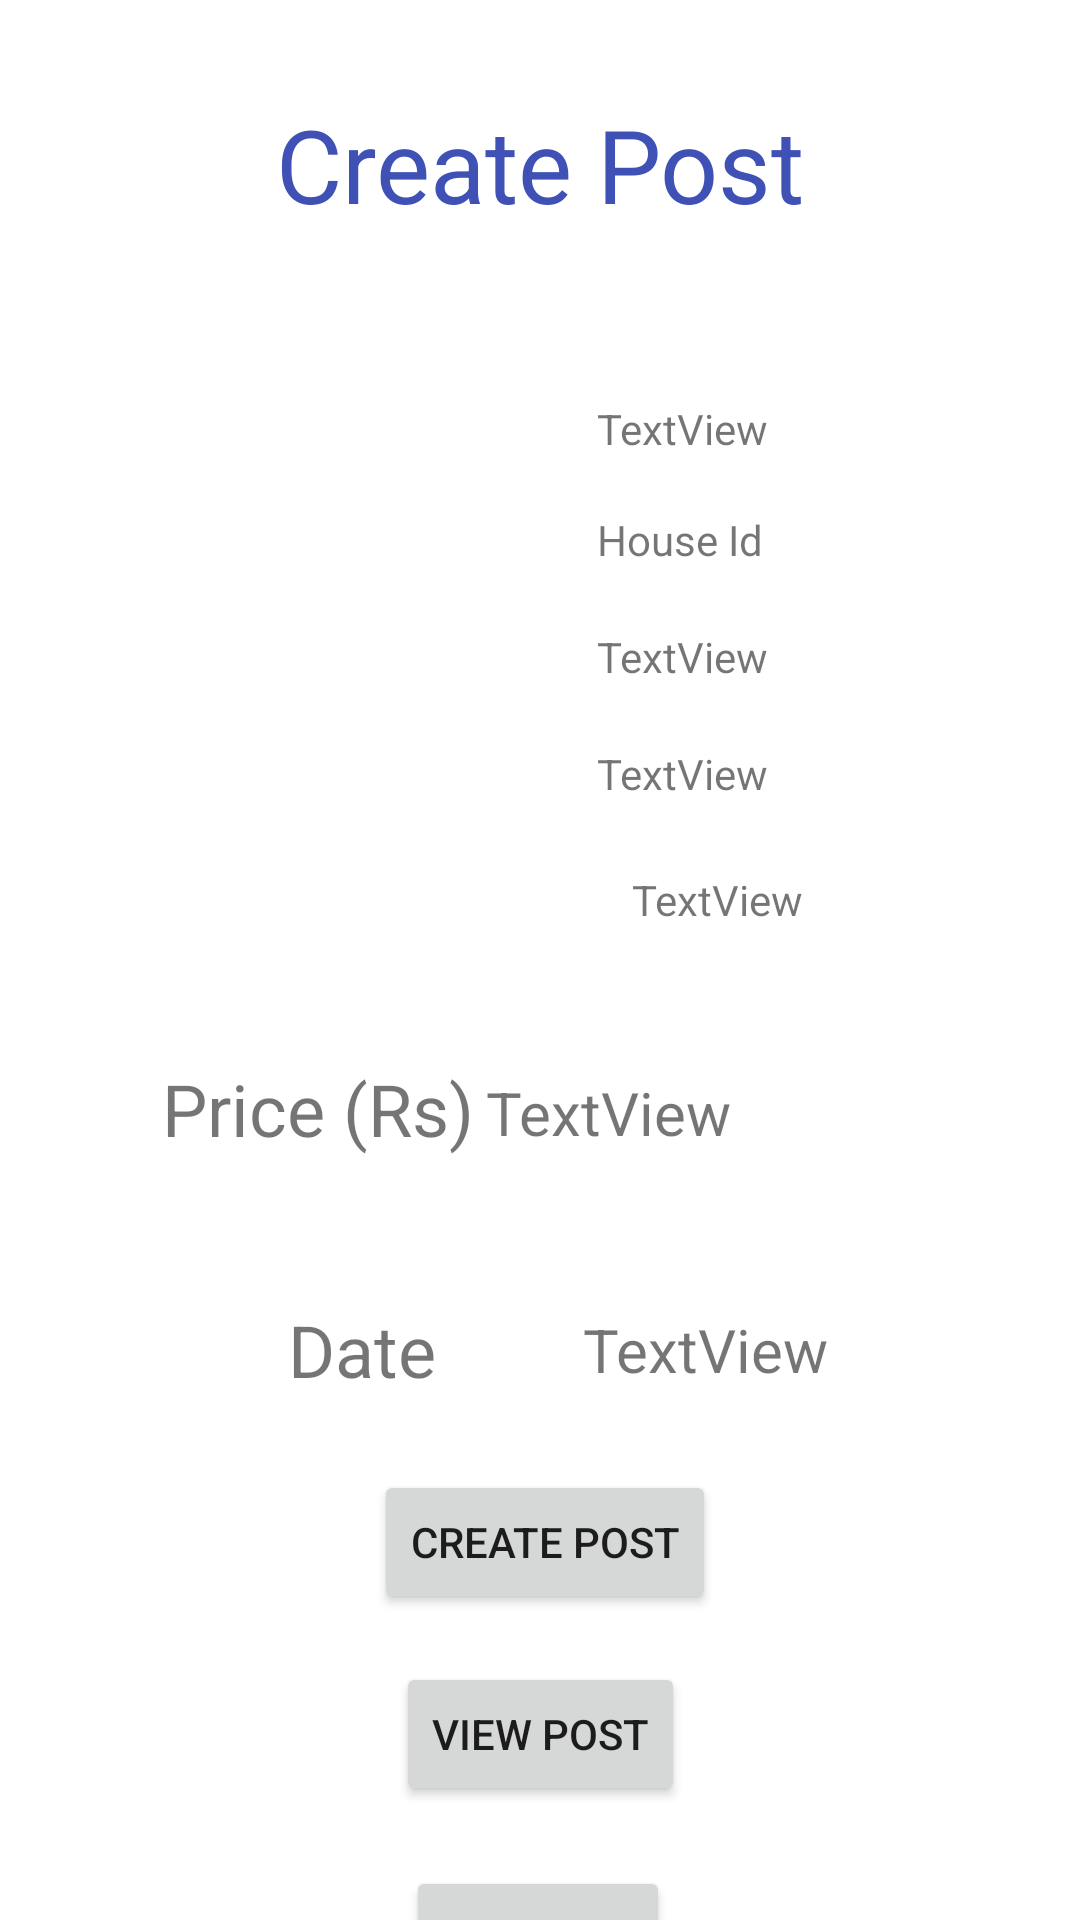

This screen was rendered from an Android layout file. Write that file and the resources it references.
<!-- AndroidManifest.xml: application theme Theme.HouseCleaners -->
<!-- res/layout/activity_create_post.xml -->
<?xml version="1.0" encoding="utf-8"?>
<androidx.constraintlayout.widget.ConstraintLayout xmlns:android="http://schemas.android.com/apk/res/android"
    xmlns:app="http://schemas.android.com/apk/res-auto"
    xmlns:tools="http://schemas.android.com/tools"
    android:layout_width="match_parent"
    android:layout_height="match_parent"
    tools:context=".CreatePostActivity">

    <TextView
        android:id="@+id/textView37"
        android:layout_width="wrap_content"
        android:layout_height="wrap_content"
        android:layout_marginStart="96dp"
        android:layout_marginTop="48dp"
        android:text="Date"
        android:textSize="24sp"
        app:layout_constraintStart_toStartOf="parent"
        app:layout_constraintTop_toBottomOf="@+id/textView35" />

    <TextView
        android:id="@+id/textView29"
        android:layout_width="wrap_content"
        android:layout_height="wrap_content"
        android:layout_marginStart="24dp"
        android:layout_marginTop="20dp"
        android:text="TextView"
        app:layout_constraintStart_toEndOf="@+id/imageView6"
        app:layout_constraintTop_toBottomOf="@+id/textView27" />

    <TextView
        android:id="@+id/textView31"
        android:layout_width="wrap_content"
        android:layout_height="wrap_content"
        android:layout_marginStart="24dp"
        android:layout_marginTop="20dp"
        android:text="TextView"
        app:layout_constraintStart_toEndOf="@+id/imageView6"
        app:layout_constraintTop_toBottomOf="@+id/textView29" />

    <TextView
        android:id="@+id/textView33"
        android:layout_width="116dp"
        android:layout_height="22dp"
        android:layout_marginTop="24dp"
        android:text="TextView"
        app:layout_constraintEnd_toEndOf="parent"
        app:layout_constraintHorizontal_bias="0.261"
        app:layout_constraintStart_toEndOf="@+id/textView34"
        app:layout_constraintTop_toBottomOf="@+id/textView32" />

    <TextView
        android:id="@+id/textView21"
        android:layout_width="wrap_content"
        android:layout_height="wrap_content"
        android:layout_marginTop="32dp"
        android:text="Create Post"
        android:textColor="#3F51B5"
        android:textSize="34sp"
        app:layout_constraintEnd_toEndOf="parent"
        app:layout_constraintStart_toStartOf="parent"
        app:layout_constraintTop_toTopOf="parent" />

    <TextView
        android:id="@+id/textView25"
        android:layout_width="wrap_content"
        android:layout_height="wrap_content"
        android:text="TextView"
        android:visibility="invisible"
        tools:layout_editor_absoluteX="337dp"
        tools:layout_editor_absoluteY="32dp" />

    <ImageView
        android:id="@+id/imageView6"
        android:layout_width="151dp"
        android:layout_height="172dp"
        android:layout_marginStart="24dp"
        android:layout_marginTop="56dp"
        app:layout_constraintStart_toStartOf="parent"
        app:layout_constraintTop_toBottomOf="@+id/textView21"
        tools:srcCompat="@tools:sample/avatars" />

    <TextView
        android:id="@+id/textView26"
        android:layout_width="197dp"
        android:layout_height="21dp"
        android:layout_marginStart="24dp"
        android:layout_marginTop="56dp"
        android:text="TextView"
        app:layout_constraintStart_toEndOf="@+id/imageView6"
        app:layout_constraintTop_toBottomOf="@+id/textView21" />

    <TextView
        android:id="@+id/textView27"
        android:layout_width="wrap_content"
        android:layout_height="wrap_content"
        android:layout_marginStart="24dp"
        android:layout_marginTop="16dp"
        android:text="House Id"
        app:layout_constraintStart_toEndOf="@+id/imageView6"
        app:layout_constraintTop_toBottomOf="@+id/textView26" />

    <TextView
        android:id="@+id/textView28"
        android:layout_width="wrap_content"
        android:layout_height="wrap_content"
        android:layout_marginStart="16dp"
        android:layout_marginTop="92dp"
        app:layout_constraintEnd_toEndOf="parent"
        app:layout_constraintHorizontal_bias="0.16"
        app:layout_constraintStart_toEndOf="@+id/textView27"
        app:layout_constraintTop_toBottomOf="@+id/textView21"
        tools:text="TextVuiew" />

    <TextView
        android:id="@+id/textView30"
        android:layout_width="wrap_content"
        android:layout_height="wrap_content"
        android:layout_marginStart="16dp"
        android:layout_marginTop="20dp"
        app:layout_constraintEnd_toEndOf="parent"
        app:layout_constraintHorizontal_bias="0.119"
        app:layout_constraintStart_toEndOf="@+id/textView29"
        app:layout_constraintTop_toBottomOf="@+id/textView28"
        tools:text="Room(s)" />

    <TextView
        android:id="@+id/textView32"
        android:layout_width="wrap_content"
        android:layout_height="wrap_content"
        android:layout_marginStart="16dp"
        android:layout_marginTop="20dp"
        app:layout_constraintEnd_toEndOf="parent"
        app:layout_constraintHorizontal_bias="0.054"
        app:layout_constraintStart_toEndOf="@+id/textView31"
        app:layout_constraintTop_toBottomOf="@+id/textView30"
        tools:text="BathRoom(s)" />

    <TextView
        android:id="@+id/textView34"
        android:layout_width="wrap_content"
        android:layout_height="wrap_content"
        android:layout_marginStart="24dp"
        android:layout_marginTop="24dp"
        app:layout_constraintStart_toEndOf="@+id/imageView6"
        app:layout_constraintTop_toBottomOf="@+id/textView31"
        tools:text="Floor Type" />

    <TextView
        android:id="@+id/textView35"
        android:layout_width="wrap_content"
        android:layout_height="wrap_content"
        android:layout_marginStart="52dp"
        android:layout_marginTop="48dp"
        android:text="Price (Rs)"
        android:textSize="24sp"
        app:layout_constraintEnd_toStartOf="@+id/textView36"
        app:layout_constraintHorizontal_bias="0.333"
        app:layout_constraintStart_toStartOf="parent"
        app:layout_constraintTop_toBottomOf="@+id/imageView6" />

    <TextView
        android:id="@+id/textView36"
        android:layout_width="wrap_content"
        android:layout_height="wrap_content"
        android:layout_marginTop="52dp"
        android:layout_marginEnd="116dp"
        android:text="TextView"
        android:textSize="20sp"
        app:layout_constraintEnd_toEndOf="parent"
        app:layout_constraintTop_toBottomOf="@+id/imageView6" />

    <TextView
        android:id="@+id/textView39"
        android:layout_width="wrap_content"
        android:layout_height="wrap_content"
        android:layout_marginTop="52dp"
        android:text="TextView"
        android:textSize="20sp"
        app:layout_constraintEnd_toEndOf="parent"
        app:layout_constraintHorizontal_bias="0.369"
        app:layout_constraintStart_toEndOf="@+id/textView37"
        app:layout_constraintTop_toBottomOf="@+id/textView36" />

    <Button
        android:id="@+id/button15"
        android:layout_width="wrap_content"
        android:layout_height="wrap_content"
        android:layout_marginTop="24dp"
        android:text="Create Post"
        app:layout_constraintEnd_toEndOf="parent"
        app:layout_constraintHorizontal_bias="0.507"
        app:layout_constraintStart_toStartOf="parent"
        app:layout_constraintTop_toBottomOf="@+id/textView37" />

    <Button
        android:id="@+id/button18"
        android:layout_width="wrap_content"
        android:layout_height="wrap_content"
        android:layout_marginTop="16dp"
        android:text="View Post"
        app:layout_constraintEnd_toEndOf="parent"
        app:layout_constraintStart_toStartOf="parent"
        app:layout_constraintTop_toBottomOf="@+id/button15" />

    <Button
        android:id="@+id/button16"
        android:layout_width="wrap_content"
        android:layout_height="wrap_content"
        android:layout_marginTop="20dp"
        android:text="Back"
        app:layout_constraintEnd_toEndOf="parent"
        app:layout_constraintHorizontal_bias="0.498"
        app:layout_constraintStart_toStartOf="parent"
        app:layout_constraintTop_toBottomOf="@+id/button18" />

</androidx.constraintlayout.widget.ConstraintLayout>
<!-- resources referenced by this layout -->
<resources>
  <style name="Theme.HouseCleaners" parent="Theme.MaterialComponents.DayNight.DarkActionBar">
          
          <item name="colorPrimary">@color/purple_500</item>
          <item name="colorPrimaryVariant">@color/purple_700</item>
          <item name="colorOnPrimary">@color/white</item>
          
          <item name="colorSecondary">@color/teal_200</item>
          <item name="colorSecondaryVariant">@color/teal_700</item>
          <item name="colorOnSecondary">@color/black</item>
          
          <item name="android:statusBarColor" tools:targetApi="l">?attr/colorPrimaryVariant</item>
          
      </style>
  <!-- not gathered from this repository: default colours our renderer supplied (Android Studio template values) -->
  <color name="purple_500">#FF6200EE</color>
  <color name="purple_700">#FF3700B3</color>
  <color name="teal_200">#FF03DAC5</color>
  <color name="teal_700">#FF018786</color>
  <color name="black">#FF000000</color>
  <color name="white">#FFFFFFFF</color>
</resources>
